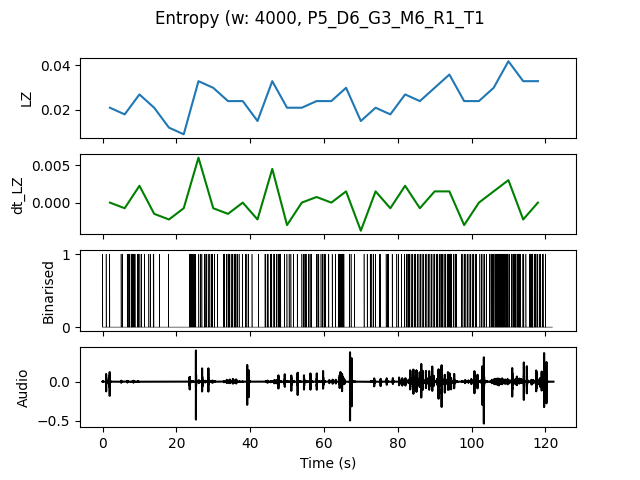

The table this chart was drawn from, first rows:
, t0, LZ, dt_LZ, IOI
0.0, 0.0, 0.02094, 0.0, 1.333
4.0, 4.0, 0.01795, -0.0007479, 0.5714
8.0, 8.0, 0.02692, 0.002244, 0.4444
12.0, 12.0, 0.02094, -0.001496, 0.8
16.0, 16.0, 0.01197, -0.002244, 4.0
20.0, 20.0, 0.008974, -0.0007479, 2.0
24.0, 24.0, 0.03291, 0.005983, 0.4
28.0, 28.0, 0.02991, -0.0007479, 0.5
32.0, 32.0, 0.02393, -0.001496, 0.4
36.0, 36.0, 0.02393, 0.0, 0.5714
40.0, 40.0, 0.01496, -0.002244, 2.0
44.0, 44.0, 0.03291, 0.004487, 0.3636
48.0, 48.0, 0.02094, -0.002991, 0.5714
52.0, 52.0, 0.02094, 0.0, 0.5714
56.0, 56.0, 0.02393, 0.0007479, 0.5
60.0, 60.0, 0.02393, 0.0, 0.6667
64.0, 64.0, 0.02991, 0.001496, 0.4
68.0, 68.0, 0.01496, -0.003739, 1.333
72.0, 72.0, 0.02094, 0.001496, 0.6667
76.0, 76.0, 0.01795, -0.0007479, 0.8
80.0, 80.0, 0.02692, 0.002244, 0.5
84.0, 84.0, 0.02393, -0.0007479, 0.4444
88.0, 88.0, 0.02991, 0.001496, 0.3636
92.0, 92.0, 0.0359, 0.001496, 0.2667
96.0, 96.0, 0.02393, -0.002991, 0.5
100.0, 100.0, 0.02393, 0.0, 0.5
104.0, 104.0, 0.02991, 0.001496, 0.3077
108.0, 108.0, 0.04188, 0.002991, 0.2667
112.0, 112.0, 0.03291, -0.002244, 0.3636
116.0, 116.0, 0.03291, 0.0, 0.2857
